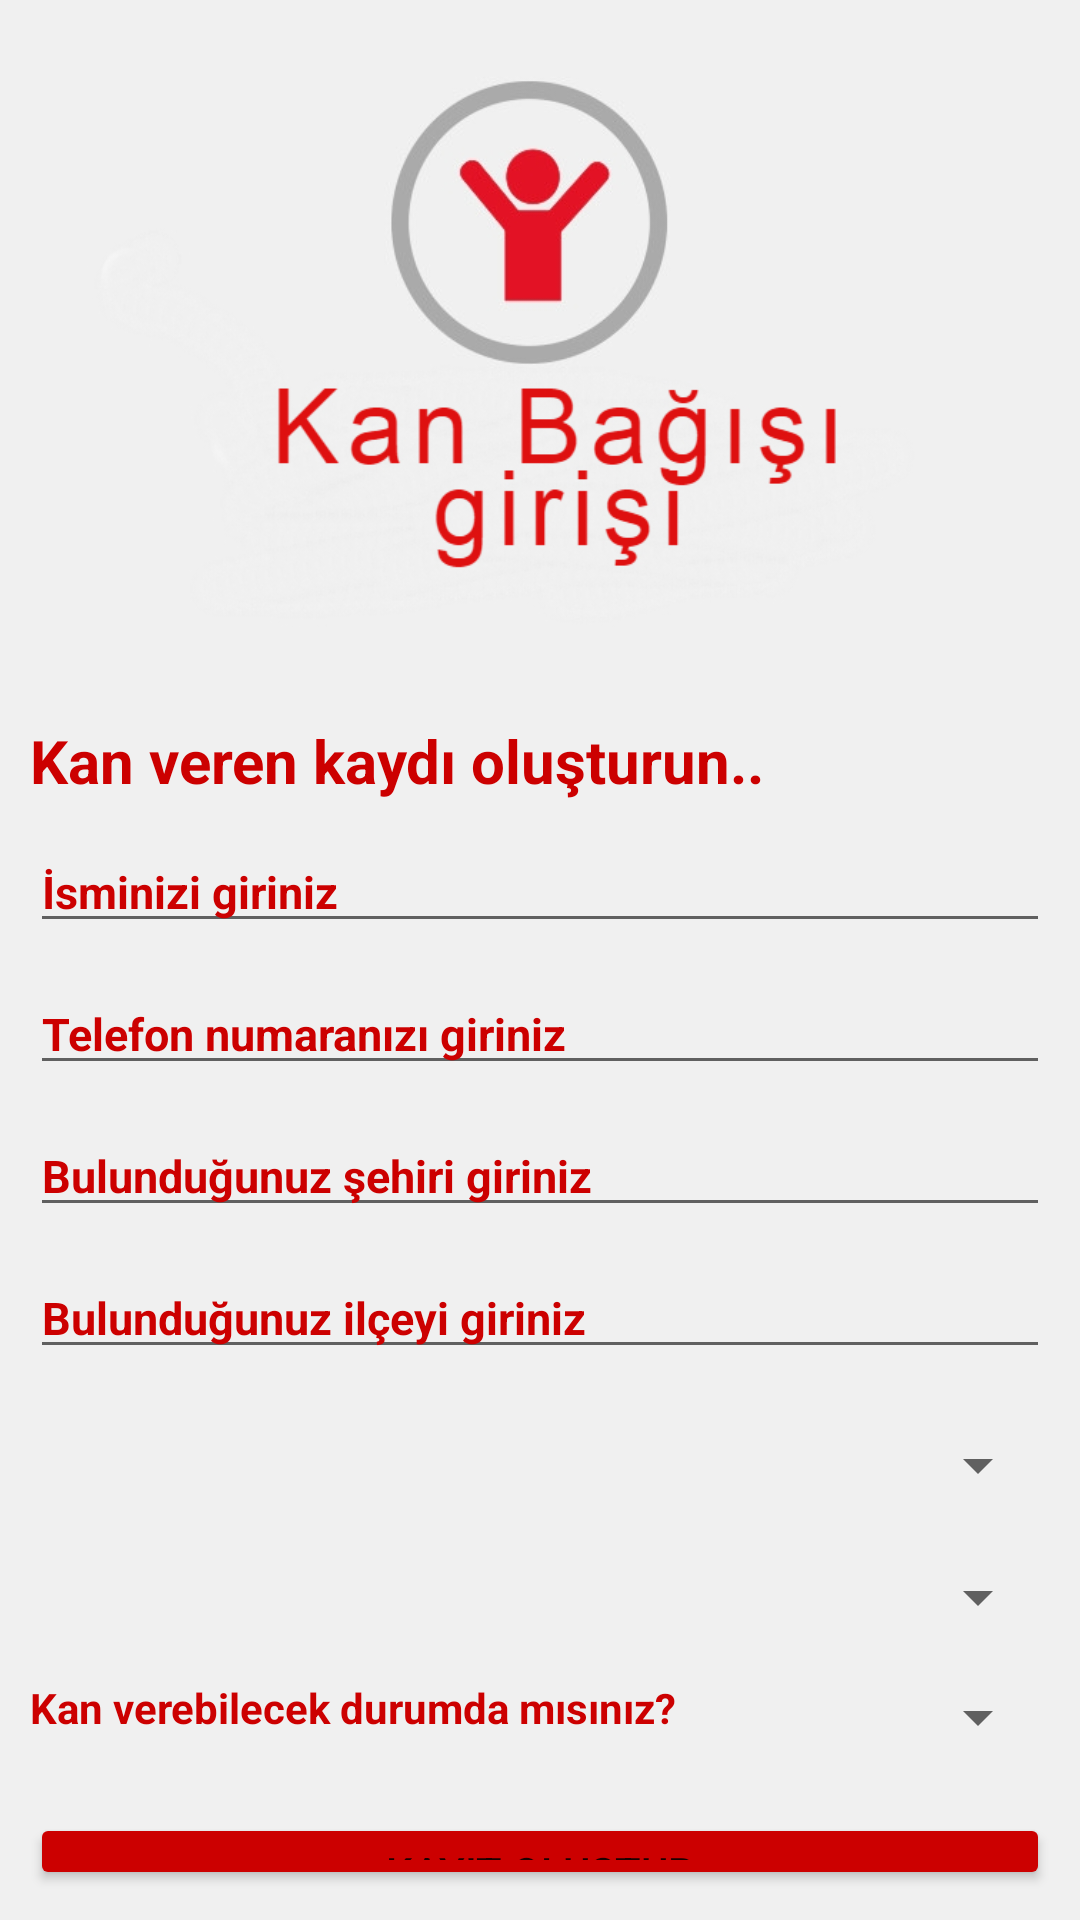

Here is an Android app screen rendered from its layout file. Give the layout XML and the strings, colors and styles it references.
<!-- AndroidManifest.xml: application theme Theme.HAYATVER -->
<!-- res/layout/activity_kan_veren_kayit.xml -->
<?xml version="1.0" encoding="utf-8"?>
<RelativeLayout xmlns:android="http://schemas.android.com/apk/res/android"
    xmlns:app="http://schemas.android.com/apk/res-auto"
    xmlns:tools="http://schemas.android.com/tools"
    android:layout_width="match_parent"
    android:layout_height="match_parent"
    android:padding="10dp"
    android:background="#F0F0F0"
    tools:context=".KanVerenKayit">

    <ImageView
        android:id="@+id/imgdonor"
        android:layout_width="wrap_content"
        android:layout_height="200dp"
        android:background="@drawable/donor"/>

    <TextView
        android:id="@+id/txtInfo"
        android:layout_width="wrap_content"
        android:layout_height="wrap_content"
        android:layout_below="@id/imgdonor"
        android:text="Kan veren kaydı oluşturun.."
        android:textColor="@android:color/holo_red_dark"
        android:textStyle="bold"
        android:layout_marginTop="30dp"
        android:textSize="20sp"/>

    <EditText
        android:id="@+id/edtName"
        android:layout_width="match_parent"
        android:layout_height="wrap_content"
        android:layout_below="@+id/txtInfo"
        android:layout_marginTop="10dp"
        android:textColorHint="@android:color/holo_red_dark"
        android:hint="İsminizi giriniz"
        android:textStyle="bold"
        android:textColor="@android:color/holo_red_dark"
        android:textSize="15sp"/>

    <EditText
        android:id="@+id/edtPhone"
        android:layout_width="match_parent"
        android:layout_height="wrap_content"
        android:layout_below="@+id/edtName"
        android:layout_marginTop="10dp"
        android:textColorHint="@android:color/holo_red_dark"
        android:hint="Telefon numaranızı giriniz"
        android:textStyle="bold"
        android:textColor="@android:color/holo_red_dark"
        android:inputType="phone"
        android:textSize="15sp"/>

    <EditText
        android:id="@+id/edtCity"
        android:layout_width="match_parent"
        android:layout_height="wrap_content"
        android:layout_below="@+id/edtPhone"
        android:layout_marginTop="10dp"
        android:textColorHint="@android:color/holo_red_dark"
        android:hint="Bulunduğunuz şehiri giriniz"
        android:textStyle="bold"
        android:textColor="@android:color/holo_red_dark"
        android:textSize="15sp"/>

    <EditText
        android:id="@+id/edtDistrict"
        android:layout_width="match_parent"
        android:layout_height="wrap_content"
        android:layout_below="@+id/edtCity"
        android:layout_marginTop="10dp"
        android:textColorHint="@android:color/holo_red_dark"
        android:hint="Bulunduğunuz ilçeyi giriniz"
        android:textStyle="bold"
        android:textColor="@android:color/holo_red_dark"
        android:textSize="15sp"/>

    <Spinner
        android:id="@+id/spinnerBloods"
        android:layout_marginTop="20dp"
        android:layout_width="match_parent"
        android:layout_height="wrap_content"
        android:layout_below="@+id/edtDistrict"/>

    <Spinner
        android:id="@+id/spinnerGender"
        android:layout_marginTop="20dp"
        android:layout_width="match_parent"
        android:layout_height="wrap_content"
        android:layout_below="@+id/spinnerBloods"/>

    <TextView
        android:layout_width="wrap_content"
        android:layout_height="50dp"
        android:layout_below="@+id/spinnerGender"
        android:text="Kan verebilecek durumda mısınız?"
        android:gravity="center"
        android:textStyle="bold"
        android:textColor="@android:color/holo_red_dark"
        android:layout_marginRight="20dp"/>

    <Spinner
        android:id="@+id/spinnerOnay"
        android:layout_marginTop="16dp"
        android:layout_width="wrap_content"
        android:layout_height="wrap_content"
        android:layout_alignParentRight="true"
        android:layout_below="@+id/spinnerGender"/>

    <Button
        android:id="@+id/btnKayitOlustur"
        android:layout_width="match_parent"
        android:layout_height="wrap_content"
        android:layout_below="@+id/spinnerOnay"
        android:layout_marginTop="20dp"
        android:backgroundTint="@android:color/holo_red_dark"
        android:text="kayıt oluştur"/>

</RelativeLayout>
<!-- resources referenced by this layout -->
<resources>
  <!-- drawable donor: jpg bitmap (drawable, 79516 bytes) -->
  <style name="Theme.HAYATVER" parent="Theme.MaterialComponents.DayNight.DarkActionBar">
          
          <item name="colorPrimary">@android:color/holo_red_dark</item>
          <item name="colorPrimaryVariant">@android:color/holo_red_dark</item>
          <item name="colorOnPrimary">@color/white</item>
          
          <item name="colorSecondary">@color/teal_200</item>
          <item name="colorSecondaryVariant">@color/teal_700</item>
          <item name="colorOnSecondary">@color/black</item>
          
          <item name="android:statusBarColor" tools:targetApi="l">?attr/colorPrimaryVariant</item>
          
      </style>
  <!-- not gathered from this repository: default colours our renderer supplied (Android Studio template values) -->
  <color name="teal_200">#FF03DAC5</color>
  <color name="teal_700">#FF018786</color>
  <color name="black">#FF000000</color>
  <color name="white">#FFFFFFFF</color>
</resources>
